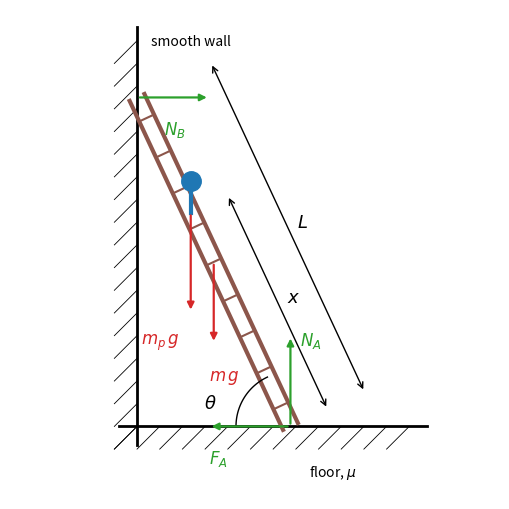

Recreate this plot in Python.
"""Sketch of the problem (sketch.png): ladder against a smooth wall with a person and forces."""

import numpy as np
import matplotlib.pyplot as plt

L = 4.0                       # length of the ladder [m]
theta = np.radians(65.0)      # angle of the ladder for the sketch [rad]
x_person = 2.6                # position of the person [m]

# points A (floor), B (wall), center of mass G and person P
A = np.array([L * np.cos(theta), 0.0])
B = np.array([0.0, L * np.sin(theta)])
direction = (B - A) / L
G = A + direction * L / 2
P = A + direction * x_person

fig, ax = plt.subplots(figsize=(6.4, 5.2))
ax.set_aspect("equal")
ax.axis("off")

# wall and floor with hatching
ax.plot([0, 0], [-0.2, 4.4], "k", lw=2)
ax.plot([-0.2, 3.2], [0, 0], "k", lw=2)
for y in np.arange(0.0, 4.4, 0.25):
    ax.plot([-0.25, 0], [y - 0.25, y], "k", lw=0.6)
for x in np.arange(0.0, 3.2, 0.25):
    ax.plot([x - 0.25, x], [-0.25, 0], "k", lw=0.6)

# ladder (two rails and rungs)
offset = np.array([-direction[1], direction[0]]) * 0.09
for sign in (-1, 1):
    start = A + sign * offset
    end = B + sign * offset
    ax.plot([start[0], end[0]], [start[1], end[1]], color="tab:brown", lw=3)
for s in np.linspace(0.25, L - 0.25, 9):
    middle = A + direction * s
    ax.plot([middle[0] - offset[0], middle[0] + offset[0]],
            [middle[1] - offset[1], middle[1] + offset[1]],
            color="tab:brown", lw=1.5)

# person (circle and a short "leg")
ax.plot(P[0], P[1] + 0.35, "o", ms=14, color="tab:blue")
ax.plot([P[0], P[0]], [P[1], P[1] + 0.25], color="tab:blue", lw=3)


def arrow(start, dx, dy, color="tab:red"):
    """Draws a force arrow from the point start in the direction (dx, dy)."""
    ax.annotate("", xy=(start[0] + dx, start[1] + dy), xytext=start,
                arrowprops=dict(arrowstyle="-|>", lw=1.6, color=color))


# forces: weight of the ladder and of the person, reactions at A and B
arrow(G, 0.0, -0.9)
ax.text(G[0] - 0.05, G[1] - 1.3, "$m\\,g$", color="tab:red", fontsize=12)
arrow(P, 0.0, -1.1)
ax.text(P[0] - 0.55, P[1] - 1.45, "$m_p\\,g$", color="tab:red", fontsize=12)
arrow(A, 0.0, 1.0, "tab:green")
ax.text(A[0] + 0.1, A[1] + 0.9, "$N_A$", color="tab:green", fontsize=12)
arrow(A, -0.9, 0.0, "tab:green")
ax.text(A[0] - 0.9, A[1] - 0.4, "$F_A$", color="tab:green", fontsize=12)
arrow(B, 0.8, 0.0, "tab:green")
ax.text(B[0] + 0.3, B[1] - 0.4, "$N_B$", color="tab:green", fontsize=12)

# angle theta, length L and position of the person x (dimension lines right of the ladder)
arc = np.linspace(np.pi - theta, np.pi, 30)
ax.plot(A[0] + 0.6 * np.cos(arc), A[1] + 0.6 * np.sin(arc), "k", lw=1)
ax.text(A[0] - 0.95, A[1] + 0.2, "$\\theta$", fontsize=13)
normal = np.array([np.sin(theta), np.cos(theta)])
dim_L = normal * 0.9
ax.annotate("", xy=B + dim_L, xytext=A + dim_L,
            arrowprops=dict(arrowstyle="<->", lw=1))
ax.text(G[0] + dim_L[0] + 0.1, G[1] + dim_L[1], "$L$", fontsize=13)
dim_x = normal * 0.45
ax.annotate("", xy=P + dim_x, xytext=A + dim_x,
            arrowprops=dict(arrowstyle="<->", lw=1))
middle_x = A + direction * x_person / 2 + dim_x
ax.text(middle_x[0] + 0.1, middle_x[1], "$x$", fontsize=13)

ax.text(0.15, 4.2, "smooth wall", fontsize=10)
ax.text(1.9, -0.55, "floor, $\\mu$", fontsize=10)
ax.set_xlim(-1.4, 4.0)
ax.set_ylim(-0.8, 4.6)
fig.tight_layout()
fig.savefig("sketch.png", dpi=150)
print("Saved: sketch.png")
